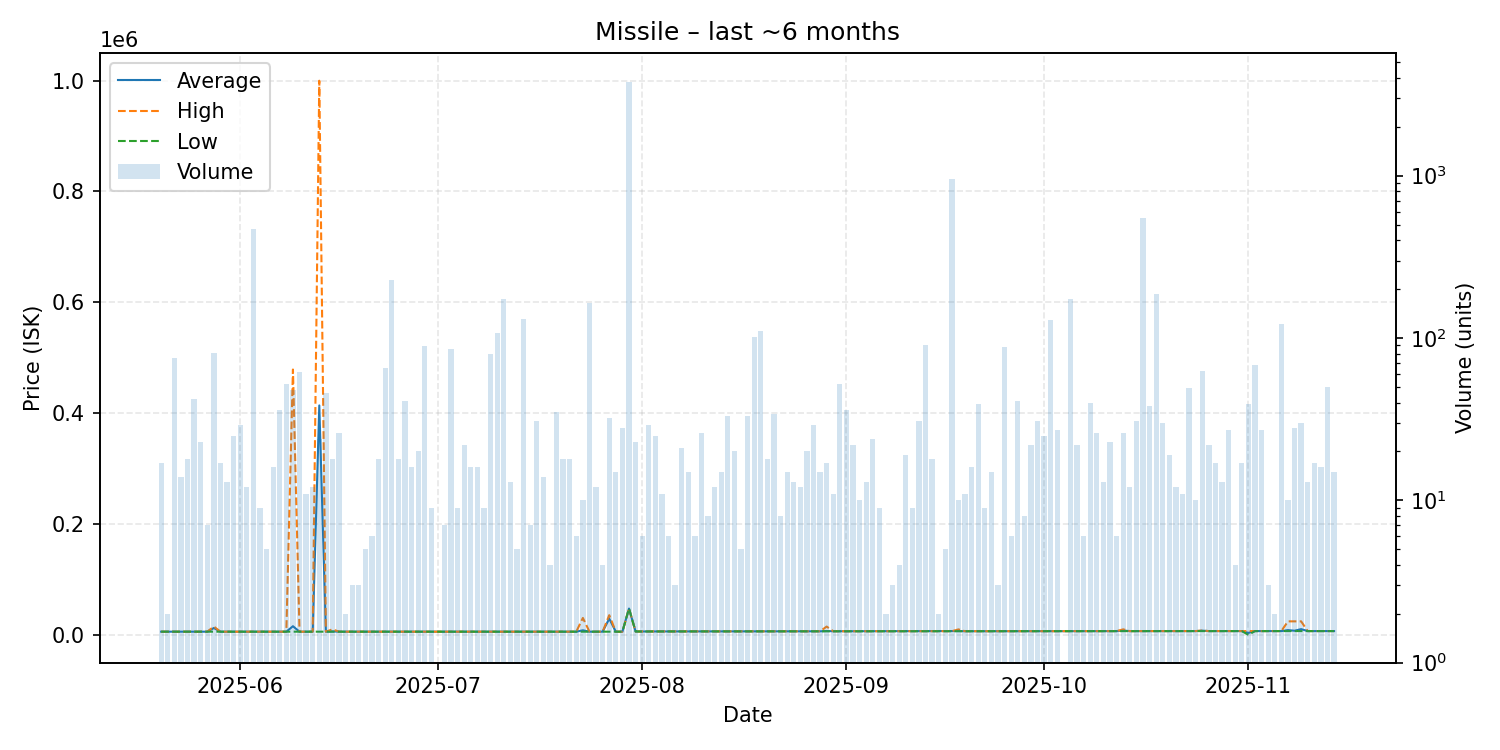

The file beside this chart, header and first rows:
date, average, highest, lowest, order_count, volume
2025-05-20, 5770, 5770, 5770, 7, 17
2025-05-21, 5770, 5770, 5770, 2, 2
2025-05-22, 5770, 5770, 5770, 5, 75
2025-05-23, 5770, 5771, 5770, 7, 14
2025-05-24, 5770, 5770, 5770, 8, 18
2025-05-25, 5771, 5771, 5770, 6, 42
2025-05-26, 5770, 5770, 5770, 7, 23
2025-05-27, 5770, 5770, 5770, 3, 7
2025-05-28, 12368, 14990, 5750, 20, 81
2025-05-29, 5750, 5750, 5750, 6, 17
2025-05-30, 5750, 5750, 5750, 5, 13
2025-05-31, 5750, 5750, 5750, 2, 25
2025-06-01, 5751, 5751, 5750, 9, 29
2025-06-02, 5751, 5751, 5751, 6, 12
2025-06-03, 5751, 5751, 5751, 6, 467
2025-06-04, 5755, 5755, 5755, 7, 9
2025-06-05, 5755, 5755, 5755, 2, 5
2025-06-06, 5755, 5755, 5755, 8, 16
2025-06-07, 5757, 5760, 5755, 7, 36
2025-06-08, 5760, 5760, 5760, 4, 52
2025-06-09, 15615, 478800, 5760, 7, 48
2025-06-10, 5760, 5760, 5760, 11, 62
2025-06-11, 5760, 5760, 5760, 4, 11
2025-06-12, 5760, 5760, 5760, 5, 12
2025-06-13, 413998, 999900, 5760, 9, 24
2025-06-14, 5760, 5761, 5760, 8, 46
2025-06-15, 6231, 10000, 5760, 8, 18
2025-06-16, 5760, 5760, 5760, 10, 26
2025-06-17, 5760, 5760, 5760, 2, 2
2025-06-18, 5760, 5760, 5760, 2, 3
2025-06-19, 5760, 5760, 5760, 3, 3
2025-06-20, 5760, 5760, 5760, 2, 5
2025-06-21, 5760, 5760, 5760, 2, 6
2025-06-22, 5760, 5760, 5760, 5, 18
2025-06-23, 5760, 5760, 5757, 8, 65
2025-06-24, 5761, 5761, 5761, 7, 229
2025-06-25, 5760, 5760, 5760, 6, 18
2025-06-26, 5760, 5760, 5760, 12, 41
2025-06-27, 5760, 5761, 5760, 3, 16
2025-06-28, 5760, 5761, 5760, 8, 20
2025-06-29, 5760, 5760, 5760, 8, 89
2025-06-30, 5760, 5760, 5760, 4, 9
2025-07-01, 5760, 5760, 5760, 1, 1
2025-07-02, 5760, 5761, 5760, 4, 7
2025-07-03, 5760, 5760, 5760, 6, 86
2025-07-04, 5760, 5760, 5760, 5, 9
2025-07-05, 5760, 5761, 5760, 6, 22
2025-07-06, 5761, 5761, 5761, 3, 16
2025-07-07, 5761, 5761, 5761, 5, 16
2025-07-08, 5761, 5761, 5761, 7, 9
2025-07-09, 5761, 5761, 5761, 9, 80
2025-07-10, 5756, 5756, 5756, 7, 108
2025-07-11, 5762, 5762, 5762, 5, 175
2025-07-12, 5762, 5762, 5762, 5, 13
2025-07-13, 5762, 5763, 5762, 4, 5
2025-07-14, 5762, 5762, 5762, 7, 131
2025-07-15, 5763, 5763, 5763, 6, 7
2025-07-16, 5763, 5763, 5763, 7, 31
2025-07-17, 5763, 5763, 5763, 4, 14
2025-07-18, 5763, 5763, 5763, 3, 4
... 118 more rows
